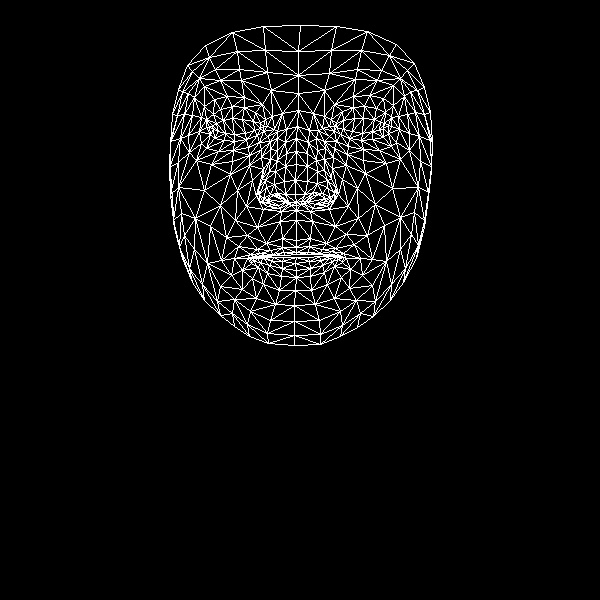

Data behind this chart, as committed beside it:
, x, y
0, 296, 240
1, 295, 194
2, 296, 210
3, 286, 153
4, 295, 180
5, 296, 164
6, 297, 126
7, 213, 129
8, 298, 93
9, 298, 75
10, 300, 25
11, 296, 247
12, 296, 252
13, 296, 254
14, 296, 257
15, 295, 263
16, 296, 270
17, 296, 277
18, 295, 290
19, 296, 202
20, 285, 202
21, 178, 89
22, 246, 139
23, 234, 141
24, 224, 140
25, 210, 134
26, 257, 135
27, 232, 106
28, 244, 107
29, 220, 109
30, 213, 114
31, 201, 143
32, 250, 311
33, 209, 127
34, 170, 141
35, 188, 135
36, 237, 190
37, 282, 238
38, 283, 252
39, 266, 243
40, 257, 249
41, 273, 254
42, 265, 255
43, 242, 270
44, 285, 194
45, 284, 181
46, 194, 97
47, 261, 157
48, 259, 194
49, 258, 187
50, 204, 190
51, 285, 166
52, 220, 80
53, 204, 86
54, 187, 65
55, 271, 90
56, 255, 112
57, 234, 258
58, 182, 258
59, 268, 202
... 408 more rows
